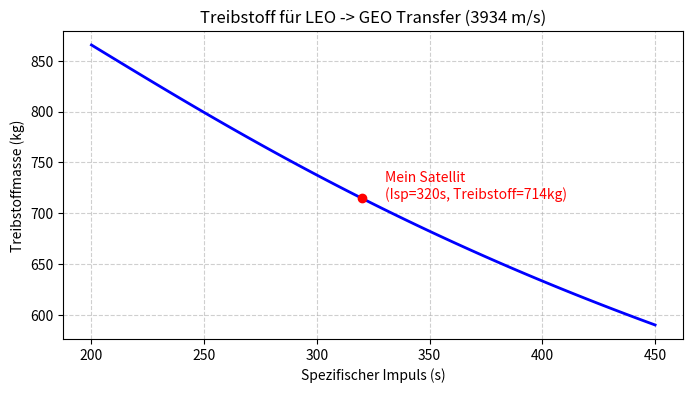

Source code (Python):
import math
import matplotlib.pyplot as plt
import numpy as np

# ========== Constants ==========
mu_earth = 3.986e14  # gravitational constant × Earth’s mass
r_earth = 6371e3      # Earth radius (m)

# ========== Example orbits ==========
r1 = r_earth + 200e3   # Low Earth Orbit (200 km)
r2 = r_earth + 35786e3 # Geostationary Orbit (35,786 km)

def hohmann_delta_v(r1, r2, mu=mu_earth):
    # ========== Hohmann transfer Δv (two burns) ==========
    v1 = math.sqrt(mu / r1)
    v2 = math.sqrt(mu / r2)
    a_transfer = (r1 + r2) / 2

    v_perigee = math.sqrt(mu * (2/r1 - 1/a_transfer))
    v_apogee = math.sqrt(mu * (2/r2 - 1/a_transfer))

    delta_v1 = abs(v_perigee - v1)
    delta_v2 = abs(v2 - v_apogee)
    return delta_v1, delta_v2, delta_v1 + delta_v2

dv1, dv2, total = hohmann_delta_v(r1, r2)
print(f"Δv1 = {dv1/1000:.2f} km/s")
print(f"Δv2 = {dv2/1000:.2f} km/s")
print(f"Gesamtes Δv = {total/1000:.2f} km/s")

def rocket_equation(delta_v, Isp=320, m0=1000):
    g0 = 9.80665
    mf = m0 * math.exp(-delta_v / (Isp * g0))
    fuel_used = m0 - mf
    return fuel_used, (fuel_used / m0) * 100

fuel, percent = rocket_equation(total)
print(f"Verbrauchtes Treibstoff: {fuel:.2f} kg ({percent:.1f}% von Gesamtmasse)")


isp_values = np.linspace(200, 450, 100)


fuel_list = []
for i in isp_values:
    f, _ = rocket_equation(total, Isp=i)
    fuel_list.append(f)


plt.figure(figsize=(8, 4))
plt.plot(isp_values, fuel_list, color='blue', linewidth=2)
plt.title(f'Treibstoff für LEO -> GEO Transfer ({int(total)} m/s)')
plt.xlabel('Spezifischer Impuls (s)')
plt.ylabel('Treibstoffmasse (kg)')
plt.grid(True, linestyle='--', alpha=0.6)


plt.scatter([320], [fuel], color='red', zorder=5)
plt.text(330, fuel, f'Mein Satellit\n(Isp=320s, Treibstoff={int(fuel)}kg)', color='red')

plt.show()